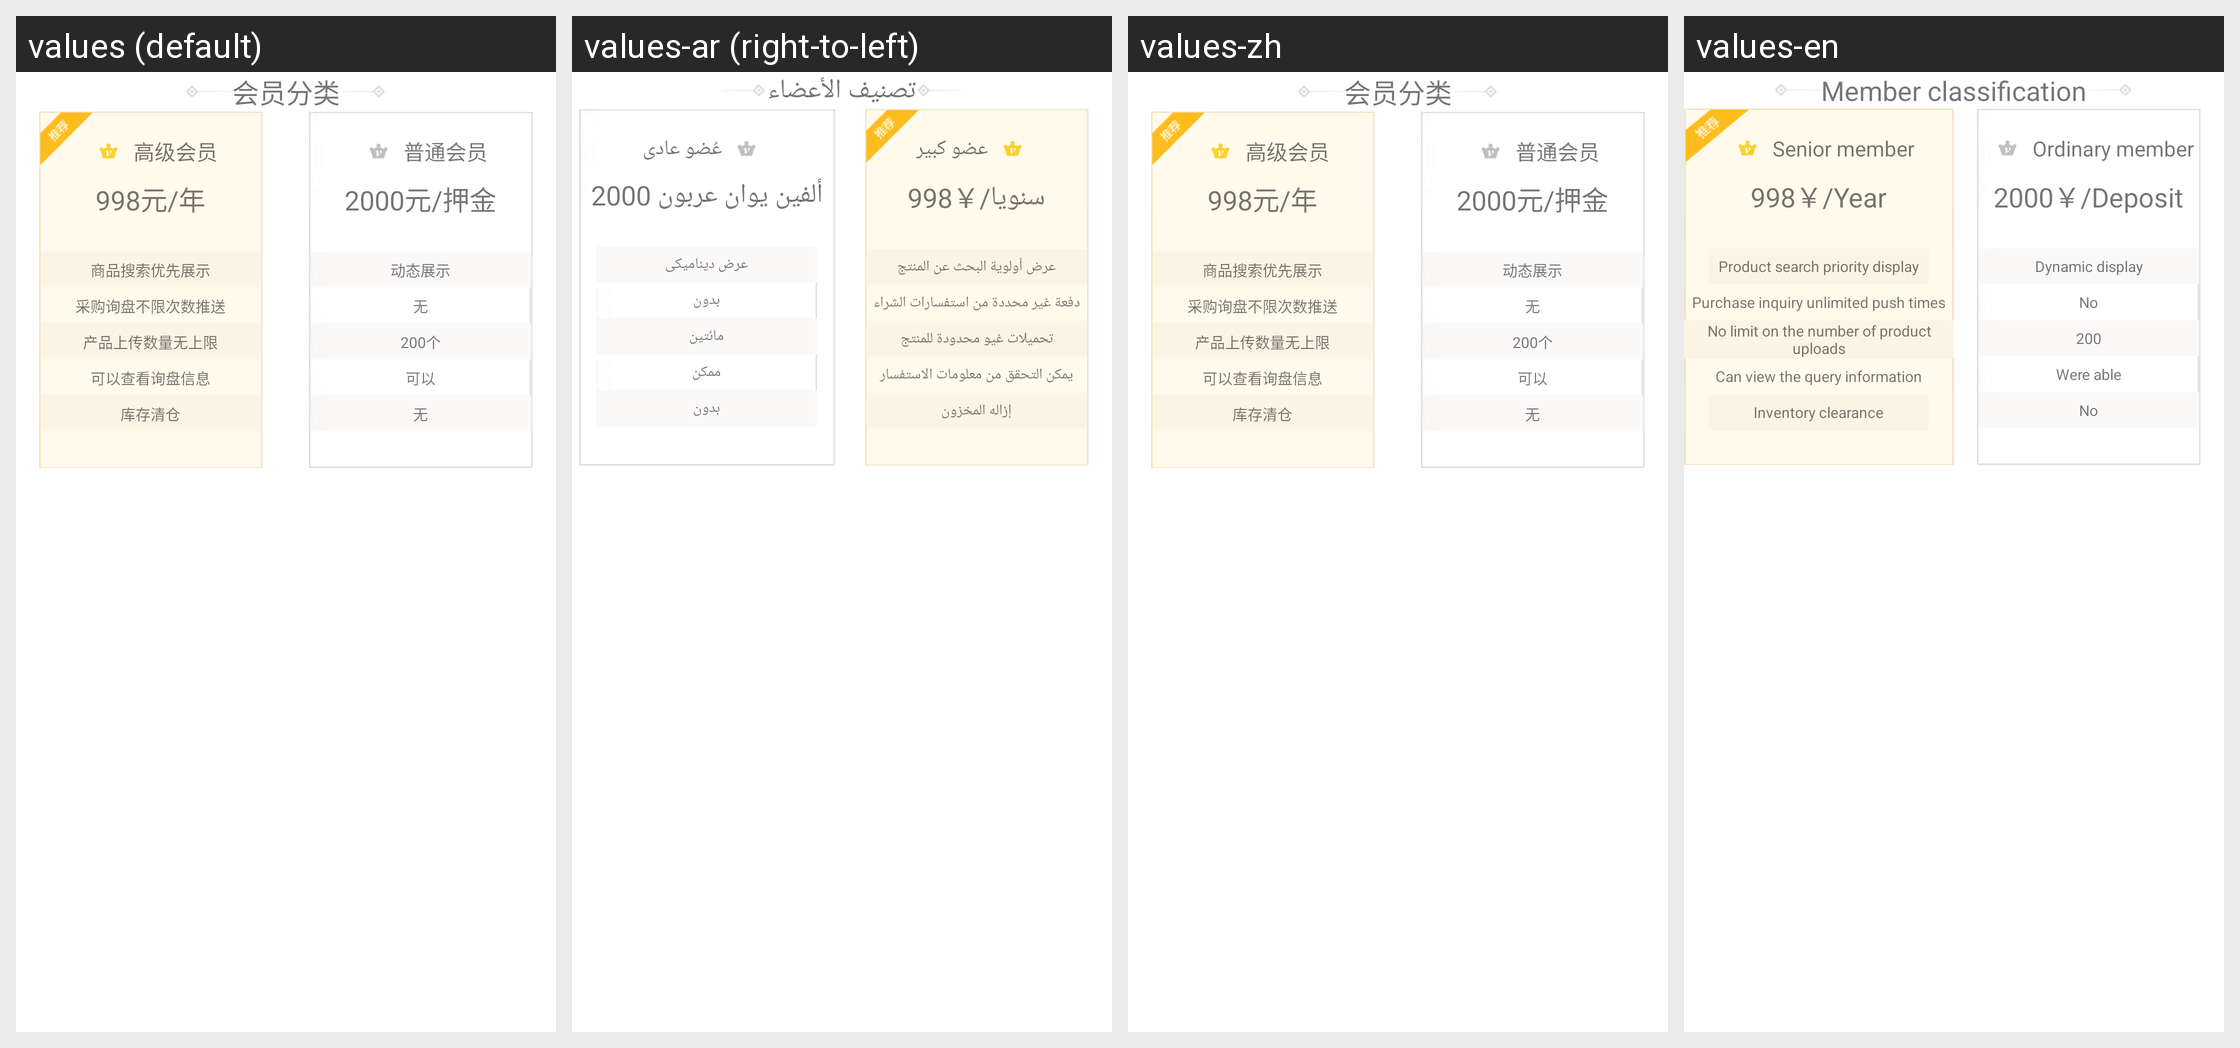

Here is an Android app screen in its default locale and in the app's own translations. Write out the translated-string differences for the strings that appear on this screen.
Android screen res/layout/fragment_member_classification.xml rendered under 4 locales, left to right: values (default), values-ar (right-to-left), values-zh, values-en. Device: Nexus 5 (rendered at 1080×1920; each locale shown at half size, 540×960, under a caption strip naming it); theme AppTheme.
Strings drawn on this screen, with the default value and each locale's value (text and hints the layout hard-codes, and strings that could not be matched under every locale, appear in the picture but are not listed):

huiyuanfenlei
  values: 会员分类
  values-ar: تصنيف الأعضاء
  values-zh: 会员分类
  values-en: Member classification

senior_member
  values: 高级会员
  values-ar: عضو كبير
  values-zh: 高级会员
  values-en: Senior member

yuan_998
  values: 998元/年
  values-ar: سنويا/￥998
  values-zh: 998元/年
  values-en: 998￥/Year

shangpshousyouxianzhangshi
  values: 商品搜索优先展示
  values-ar: عرض أولوية البحث عن المنتج
  values-zh: 商品搜索优先展示
  values-en: Product search priority display

cgxpbxcsts
  values: 采购询盘不限次数推送
  values-ar: دفعة غير محددة من استفسارات الشراء
  values-zh: 采购询盘不限次数推送
  values-en: Purchase inquiry unlimited push times

cpscslwsx
  values: 产品上传数量无上限
  values-ar: تحميلات غيو محدودة للمنتج
  values-zh: 产品上传数量无上限
  values-en: No limit on the number of product uploads

kyckxpxx
  values: 可以查看询盘信息
  values-ar: يمكن التحقق من معلومات الاستفسار
  values-zh: 可以查看询盘信息
  values-en: Can view the query information

kcqc
  values: 库存清仓
  values-ar: إزاله المخزون
  values-zh: 库存清仓
  values-en: Inventory clearance

ordinary_member
  values: 普通会员
  values-ar: عُضو عادى
  values-zh: 普通会员
  values-en: Ordinary member

yuan_2000
  values: 2000元/押金
  values-ar: ألفين يوان عربون 2000
  values-zh: 2000元/押金
  values-en: 2000￥/Deposit

dongtaizs
  values: 动态展示
  values-ar: عرض ديناميكى
  values-zh: 动态展示
  values-en: Dynamic display

wu
  values: 无
  values-ar: بدون
  values-zh: 无
  values-en: No

wubaidaoyiq
  values: 200个
  values-ar: مائتين
  values-zh: 200个
  values-en: 200

keyi
  values: 可以
  values-ar: ممكن
  values-zh: 可以
  values-en: Were able
